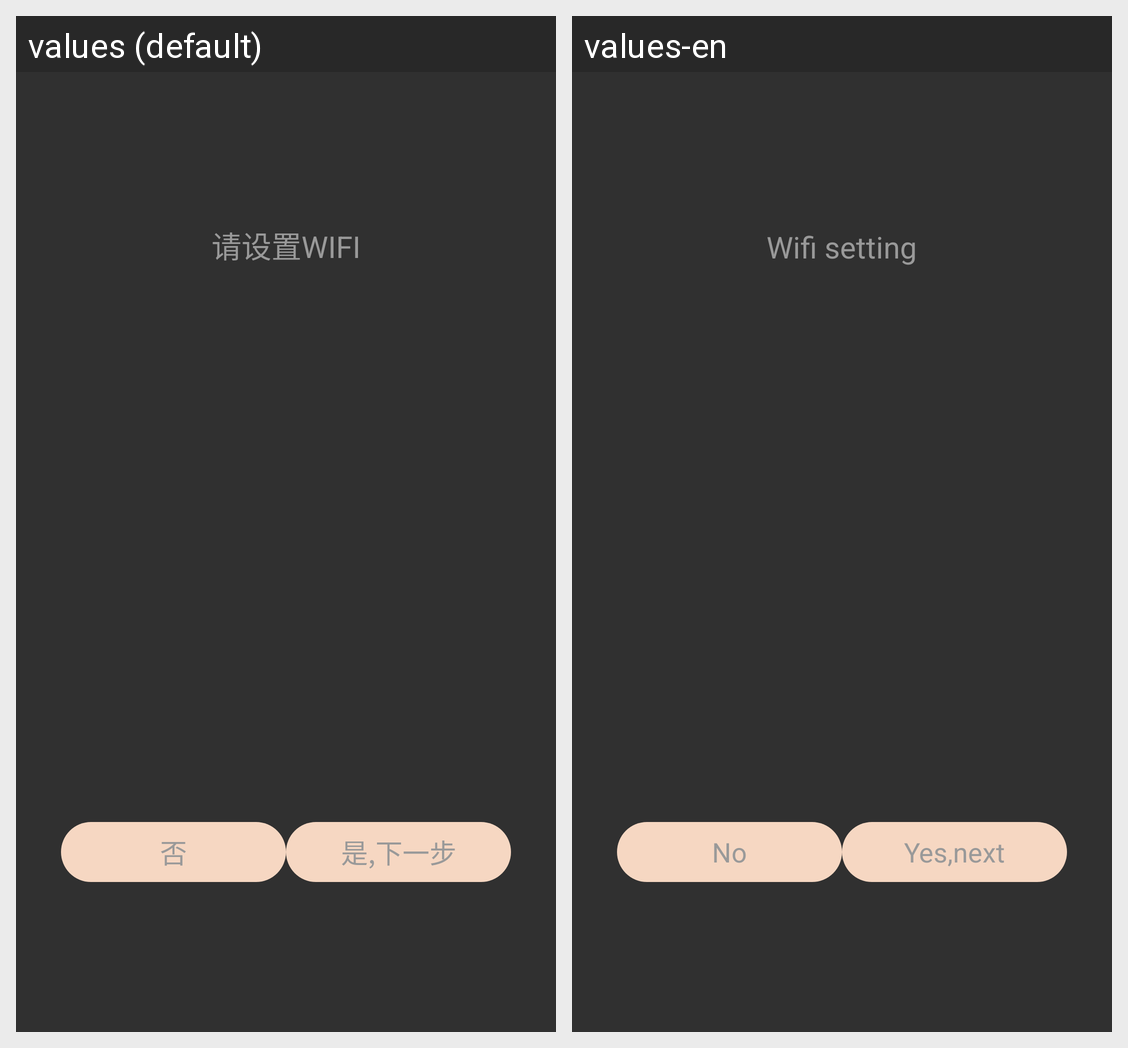

Here is an Android app screen in its default locale and in the app's own translations. Write out the translated-string differences for the strings that appear on this screen.
Android screen res/layout/frag_sec_layout.xml rendered under 2 locales, left to right: values (default), values-en. Device: Nexus 5 (rendered at 1080×1920; each locale shown at half size, 540×960, under a caption strip naming it); theme AppTheme.
Strings drawn on this screen, with the default value and each locale's value (text and hints the layout hard-codes, and strings that could not be matched under every locale, appear in the picture but are not listed):

setwifi
  values: 请设置WIFI
  values-en: Wifi setting

yes
  values: 是,下一步
  values-en: Yes,next

no
  values: 否
  values-en: No
